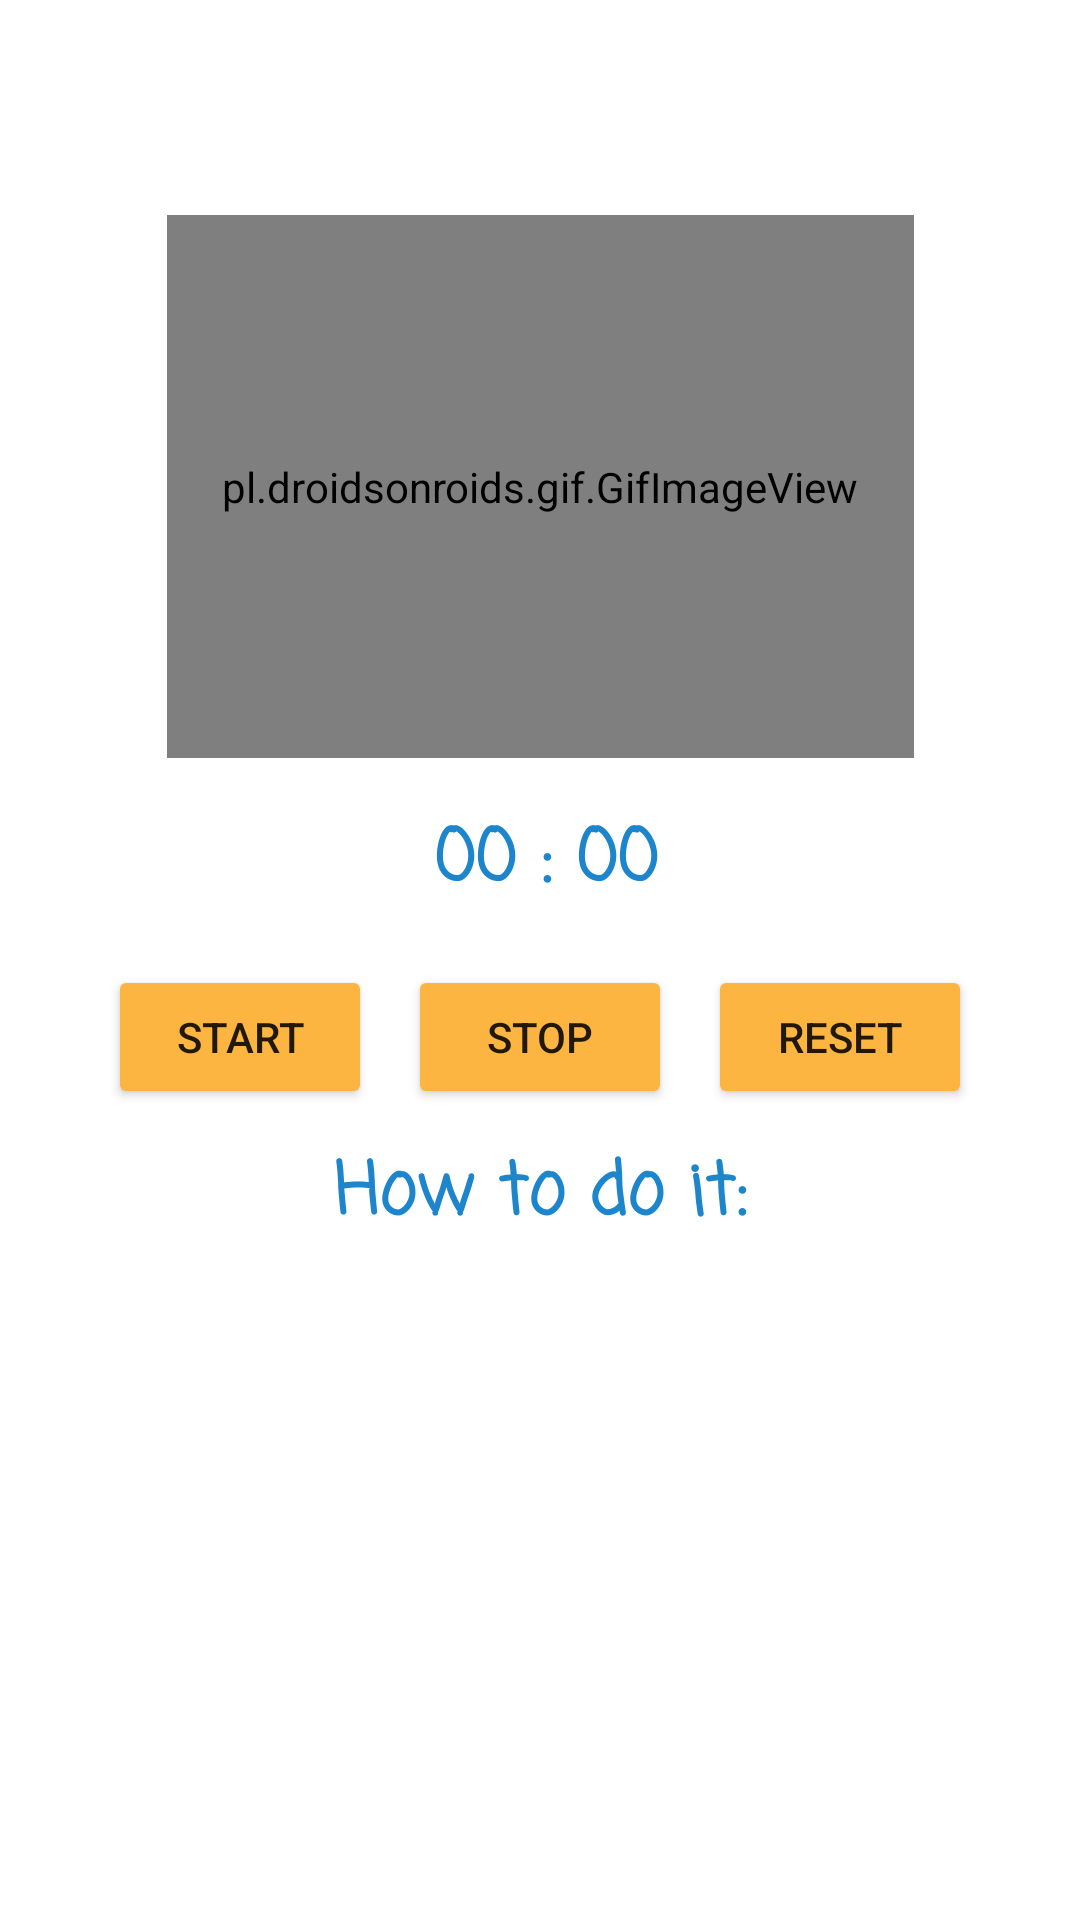

Produce the Android XML layout that renders to this screen, including the resource entries it uses.
<!-- AndroidManifest.xml: application theme Theme.FitnessApp -->
<!-- res/layout/activity_physical_exercise.xml -->
<?xml version="1.0" encoding="utf-8"?>
<androidx.constraintlayout.widget.ConstraintLayout xmlns:android="http://schemas.android.com/apk/res/android"
    xmlns:app="http://schemas.android.com/apk/res-auto"
    xmlns:tools="http://schemas.android.com/tools"
    android:layout_width="match_parent"
    android:layout_height="match_parent"
    tools:context=".ui.PhysicalExerciseActivity">

    <TextView
        android:id="@+id/physical_exercise_name"
        style="@style/textViewStyleNormal"
        android:layout_width="match_parent"
        android:layout_height="wrap_content"
        android:layout_margin="10dp"
        android:textAlignment="center"
        android:textSize="30dp"
        app:layout_constraintEnd_toEndOf="parent"
        app:layout_constraintStart_toStartOf="parent"
        app:layout_constraintTop_toTopOf="parent" />

    <pl.droidsonroids.gif.GifImageView
        android:id="@+id/physical_exercise_gif"
        android:layout_width="249dp"
        android:layout_height="181dp"
        android:layout_marginTop="16dp"
        app:layout_constraintEnd_toEndOf="parent"
        app:layout_constraintStart_toStartOf="parent"
        app:layout_constraintTop_toBottomOf="@+id/physical_exercise_name" />

    <TextView
        android:id="@+id/time"
        style="@style/textViewStyleNormal"
        android:layout_width="wrap_content"
        android:layout_height="wrap_content"
        android:layout_marginTop="16dp"
        android:text="00 : 00"
        android:textColor="#1C85CC"
        android:textSize="24dp"
        app:layout_constraintEnd_toEndOf="parent"
        app:layout_constraintStart_toStartOf="parent"
        app:layout_constraintTop_toBottomOf="@+id/physical_exercise_gif" />

    <LinearLayout
        android:id="@+id/linearLayout2"
        android:layout_width="match_parent"
        android:layout_height="wrap_content"
        android:layout_marginStart="16dp"
        android:layout_marginTop="16dp"
        android:layout_marginEnd="16dp"
        android:gravity="center"
        android:orientation="horizontal"
        app:layout_constraintEnd_toEndOf="parent"
        app:layout_constraintStart_toStartOf="parent"
        app:layout_constraintTop_toBottomOf="@+id/time">

        <Button
            android:id="@+id/start_btn"
            style="@style/physical_ex_btn_style"
            android:text="Start" />

        <Button
            android:id="@+id/stop_btn"
            android:text="Stop"
            style="@style/physical_ex_btn_style" />

        <Button
            android:id="@+id/reset_btn"
            style="@style/physical_ex_btn_style"
            android:text="Reset" />
    </LinearLayout>

    <TextView
        android:id="@+id/textView7"
        style="@style/textViewStyleNormal"
        android:layout_width="match_parent"
        android:layout_height="wrap_content"
        android:layout_margin="10dp"
        android:text="How to do it:"
        android:textAlignment="center"
        android:textColor="#1C85CC"
        android:textSize="24dp"
        app:layout_constraintEnd_toEndOf="parent"
        app:layout_constraintStart_toStartOf="parent"
        app:layout_constraintTop_toBottomOf="@+id/linearLayout2" />
    <ListView
        android:id="@+id/steps_list_view"
        android:layout_width="match_parent"
        android:paddingStart="16dp"
        android:paddingEnd="16dp"
        android:layout_margin="10dp"
        app:layout_constraintEnd_toEndOf="parent"
        app:layout_constraintStart_toStartOf="parent"
        app:layout_constraintTop_toBottomOf="@+id/textView7"
        app:layout_constraintBottom_toBottomOf="parent"
        android:layout_height="0dp"
        />


</androidx.constraintlayout.widget.ConstraintLayout>
<!-- resources referenced by this layout -->
<resources>
  <style name="physical_ex_btn_style">
          <item name="android:layout_width">wrap_content</item>
          <item name="android:layout_height">wrap_content</item>
          <item name="android:layout_marginLeft">6dp</item>
          <item name="android:layout_marginRight">6dp</item>
          <item name="android:backgroundTint">@color/app_color</item>
      </style>
  <style name="textViewStyleNormal">
          <item name="android:layout_width">match_parent</item>
          <item name="android:layout_height">wrap_content</item>
          <item name="android:layout_marginLeft">4dp</item>
          <item name="android:layout_marginBottom">4dp</item>
          <item name="android:fontFamily">casual</item>
          <item name="android:textAlignment">center</item>
          <item name="android:textColor">#151414</item>
          <item name="android:textSize">16sp</item>
          <item name="android:textStyle">bold</item>
      </style>
  <style name="Theme.FitnessApp" parent="Theme.MaterialComponents.DayNight.NoActionBar">
          
          <item name="colorPrimary">@color/purple_500</item>
          <item name="colorPrimaryVariant">@color/app_color</item>
          <item name="colorOnPrimary">@color/white</item>
          
          <item name="colorSecondary">@color/teal_200</item>
          <item name="colorSecondaryVariant">@color/teal_700</item>
          <item name="colorOnSecondary">@color/black</item>
          
          <item name="android:statusBarColor">?attr/colorPrimaryVariant</item>
          
      </style>
  <color name="app_color">#fbb540</color>
  <color name="purple_500">#FF6200EE</color>
  <color name="white">#FFFFFFFF</color>
  <color name="teal_200">#FF03DAC5</color>
  <color name="teal_700">#FF018786</color>
  <color name="black">#FF000000</color>
</resources>
